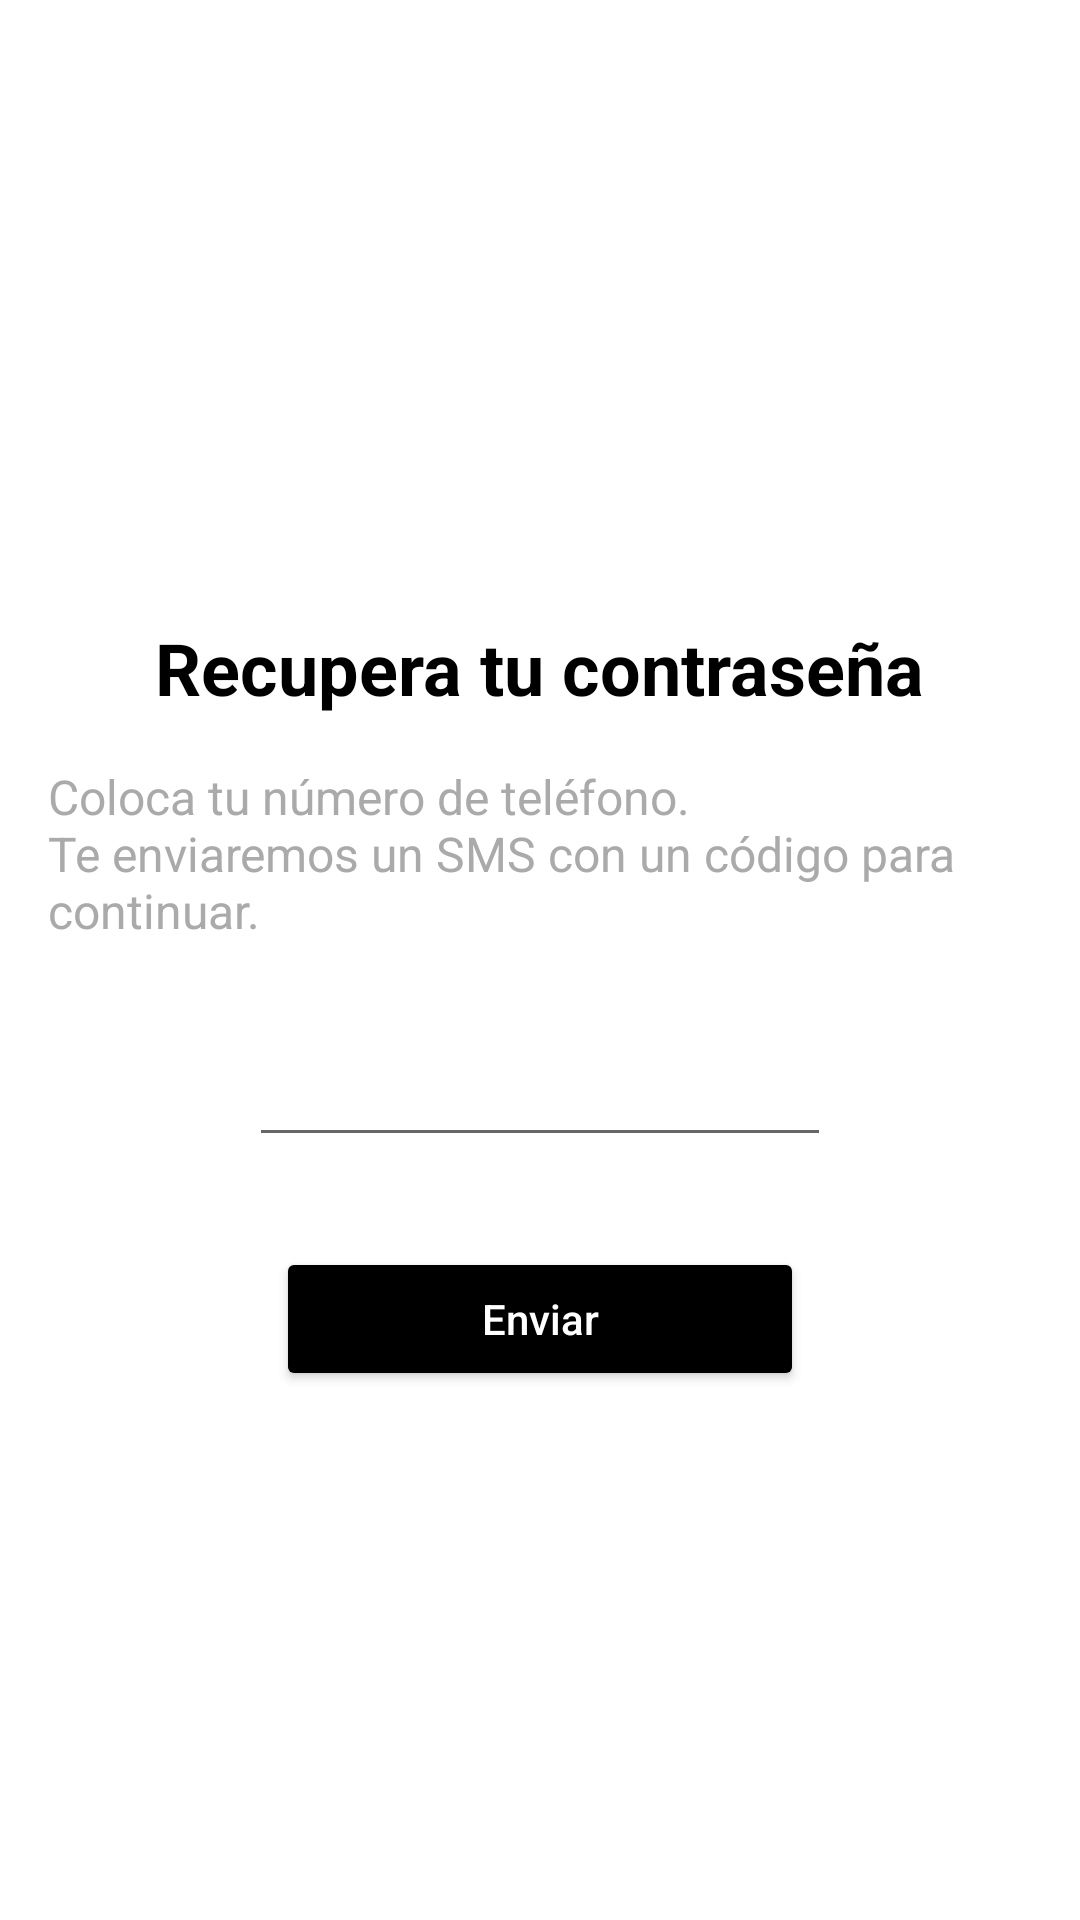

Here is an Android app screen rendered from its layout file. Give the layout XML and the strings, colors and styles it references.
<!-- AndroidManifest.xml: application theme Theme.VETCARE -->
<!-- res/layout/activity_olvidaste_contrasena.xml -->
<?xml version="1.0" encoding="utf-8"?>
<androidx.constraintlayout.widget.ConstraintLayout xmlns:android="http://schemas.android.com/apk/res/android"
    xmlns:app="http://schemas.android.com/apk/res-auto"
    xmlns:tools="http://schemas.android.com/tools"
    android:id="@+id/main"
    android:layout_width="match_parent"
    android:layout_height="match_parent"
    tools:context=".actividades.OlvidasteContrasenaActivity">

    <LinearLayout
        android:layout_width="match_parent"
        android:layout_height="match_parent"
        android:orientation="vertical"
        android:padding="16dp"
        android:gravity="center">

    <TextView
        android:id="@+id/tvTituloRecuperar"
        android:layout_width="wrap_content"
        android:layout_height="wrap_content"
        android:layout_marginTop="30dp"
        android:text="@string/olvTxtRecuperar"
        android:textSize="24sp"
        android:textStyle="bold"
        android:textColor="@android:color/black"
        app:layout_constraintTop_toTopOf="parent"
        app:layout_constraintStart_toStartOf="parent"
        app:layout_constraintEnd_toEndOf="parent"/>

    
    <TextView
        android:id="@+id/tvInstrucciones"
        android:layout_width="wrap_content"
        android:layout_height="wrap_content"
        android:text="@string/olvTxtInstrucciones"
        android:textSize="16sp"
        android:layout_marginTop="16dp"
        android:textColor="@android:color/darker_gray"
        app:layout_constraintTop_toBottomOf="@id/tvTituloRecuperar"
        app:layout_constraintStart_toStartOf="parent"
        app:layout_constraintEnd_toEndOf="parent"/>

    
    <com.google.android.material.textfield.TextInputLayout
        android:layout_width="0dp"
        android:layout_height="wrap_content"
        android:layout_marginTop="30dp"
        android:hint="@string/olvTxtTelefono"
        app:layout_constraintTop_toBottomOf="@id/tvInstrucciones"
        app:layout_constraintStart_toStartOf="parent"
        app:layout_constraintEnd_toEndOf="parent"
        app:layout_constraintWidth_default="percent"
        app:layout_constraintWidth_percent="0.8">

    </com.google.android.material.textfield.TextInputLayout>

    
        <com.google.android.material.textfield.TextInputEditText
            android:id="@+id/editTextPhone"
            android:layout_width="194dp"
            android:layout_height="wrap_content"
            android:inputType="phone" />

        <Button
            android:id="@+id/btnEnviar"
            android:layout_width="176dp"
            android:layout_height="wrap_content"
            android:layout_marginTop="30dp"
            android:backgroundTint="@android:color/black"
            android:text="@string/olvBtnEnviar"
            android:textAllCaps="false"
            android:textColor="@android:color/white"
            app:layout_constraintEnd_toEndOf="parent"
            app:layout_constraintStart_toStartOf="parent"
            app:layout_constraintTop_toBottomOf="@id/editTextPhone"
            app:layout_constraintWidth_percent="0.6" />

    </LinearLayout>
</androidx.constraintlayout.widget.ConstraintLayout>
<!-- resources referenced by this layout -->
<resources>
  <string name="olvBtnEnviar">Enviar</string>
  <string name="olvTxtInstrucciones">Coloca tu número de teléfono.\nTe enviaremos un SMS con un código para continuar.</string>
  <string name="olvTxtRecuperar">Recupera tu contraseña</string>
  <string name="olvTxtTelefono">Número de teléfono</string>
  <style name="Theme.VETCARE" parent="Theme.MaterialComponents.DayNight.NoActionBar">
          
          <item name="colorPrimary">@color/purple_500</item>
          <item name="colorPrimaryVariant">@color/purple_700</item>
          <item name="colorOnPrimary">@color/white</item>
          
          <item name="colorSecondary">@color/teal_200</item>
          <item name="colorSecondaryVariant">@color/teal_700</item>
          <item name="colorOnSecondary">@color/black</item>
          
          <item name="android:statusBarColor">?attr/colorPrimaryVariant</item>
          
      </style>
  <color name="purple_500">#FF6200EE</color>
  <color name="purple_700">#FF3700B3</color>
  <color name="white">#FFFFFFFF</color>
  <color name="teal_200">#FF03DAC5</color>
  <color name="teal_700">#FF018786</color>
  <color name="black">#FF000000</color>
</resources>
